Run: headless pygame with SDL's dummy video driver; simulated clock (each Clock.tick advances the game by its frame time, no real sleeping); random seed 0; keys injected as events and as key.get_pressed() state; mouse plan: one left click at the window centre at the start of phase 2, then a move to the lower-right quarter at the start of phase 3.
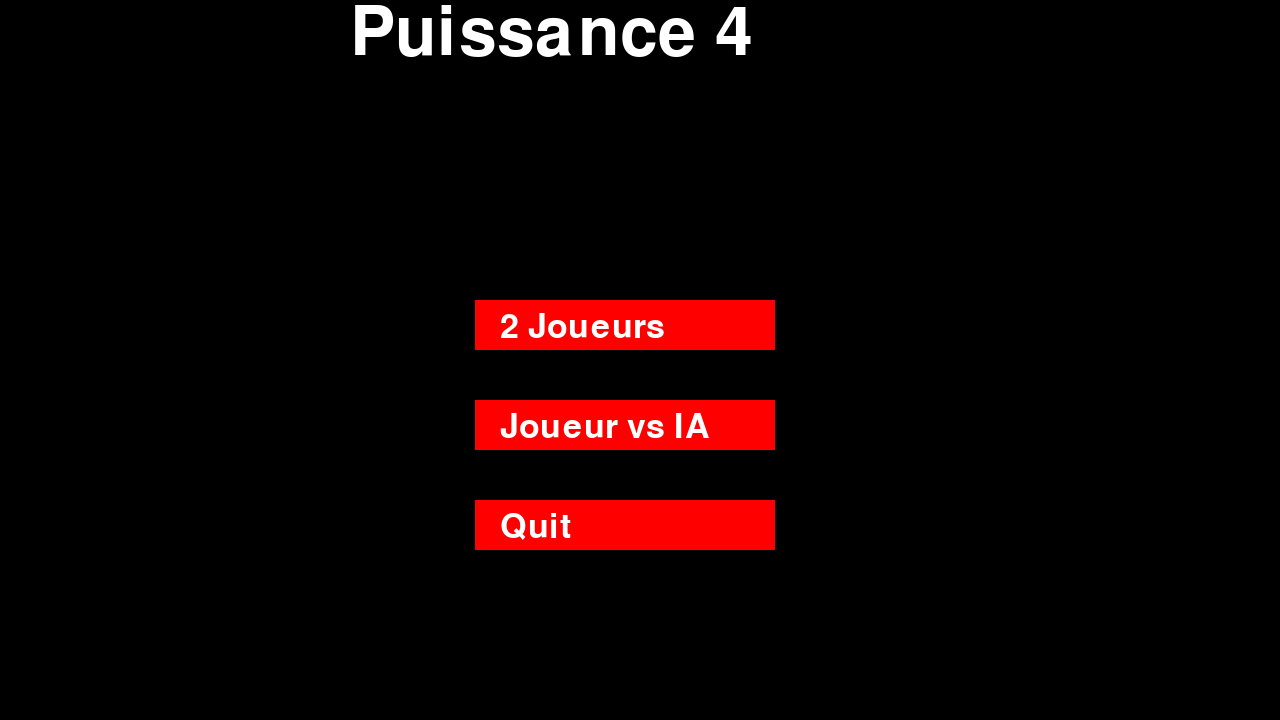
Frame 1 of 4 · flips 1–60 · no input
Frame 2 of 4 · flips 61–180 · clicked the window centre · tapped SPACE, RETURN · held RIGHT (→), D · screen unchanged from frame 1, image omitted
Frame 3 of 4 · flips 181–300 · moved the mouse to the lower-right quarter · held DOWN (↓), S · screen unchanged from frame 2, image omitted
Frame 4 of 4 · flips 301–420 · held LEFT (←), A, UP (↑), W · screen unchanged from frame 3, image omitted

The pygame program that drew these frames:

#!/usr/bin/python3.4
# Setup Python ----------------------------------------------- #
import pygame, sys
import os
 
# Setup pygame/window ---------------------------------------- #
mainClock = pygame.time.Clock()
from pygame.locals import *
pygame.init()
pygame.display.set_caption('game base')
screen = pygame.display.set_mode((1280, 720),0,32)
 
font = pygame.font.SysFont(None, 20)
buttonFont = pygame.font.SysFont(None, 50)
titleFont =  pygame.font.SysFont('Comic Sans MS', 100)
 
def draw_text(text, font, color, surface, x, y):
    textobj = font.render(text, 1, color)
    textrect = textobj.get_rect()
    textrect.topleft = (x, y)
    surface.blit(textobj, textrect)
 
click = False
menu = True

def main_menu():
    while menu == True:
 
        screen.fill((0,0,0))
        draw_text('Puissance 4', titleFont, (255, 255, 255), screen, 350, 0)
 
        mx, my = pygame.mouse.get_pos()
        button_1 = pygame.Rect(475, 300, 300, 50)
        button_2 = pygame.Rect(475, 400, 300, 50)
        button_3 = pygame.Rect(475, 500, 300, 50)
        
    
        if button_1.collidepoint((mx, my)):
            if click:
                game()
        if button_2.collidepoint((mx, my)):
            if click:
                options()
        if button_3.collidepoint((mx, my)):
            if click:
                quit()
        pygame.draw.rect(screen, (255, 0, 0), button_1)
        pygame.draw.rect(screen, (255, 0, 0), button_2)
        pygame.draw.rect(screen, (255, 0, 0), button_3)

        draw_text('2 Joueurs', buttonFont, (255, 255, 255), screen, 500, 310)
        draw_text('Joueur vs IA', buttonFont, (255, 255, 255), screen, 500, 410)
        draw_text('Quit', buttonFont, (255, 255, 255), screen, 500, 510)
 
        click = False
        for event in pygame.event.get():
            if event.type == QUIT:
                pygame.quit()
                sys.exit()
            if event.type == KEYDOWN:
                if event.key == K_ESCAPE:
                    pygame.quit()
                    sys.exit()
            if event.type == MOUSEBUTTONDOWN:
                if event.button == 1:
                    click = True
 
        pygame.display.update()
        mainClock.tick(60)
 
def game():
    os.system('connect4.py')
 
def options():
    os.system('connect4_with_ai.py')
 
def quit():
    sys.exit()

main_menu()
